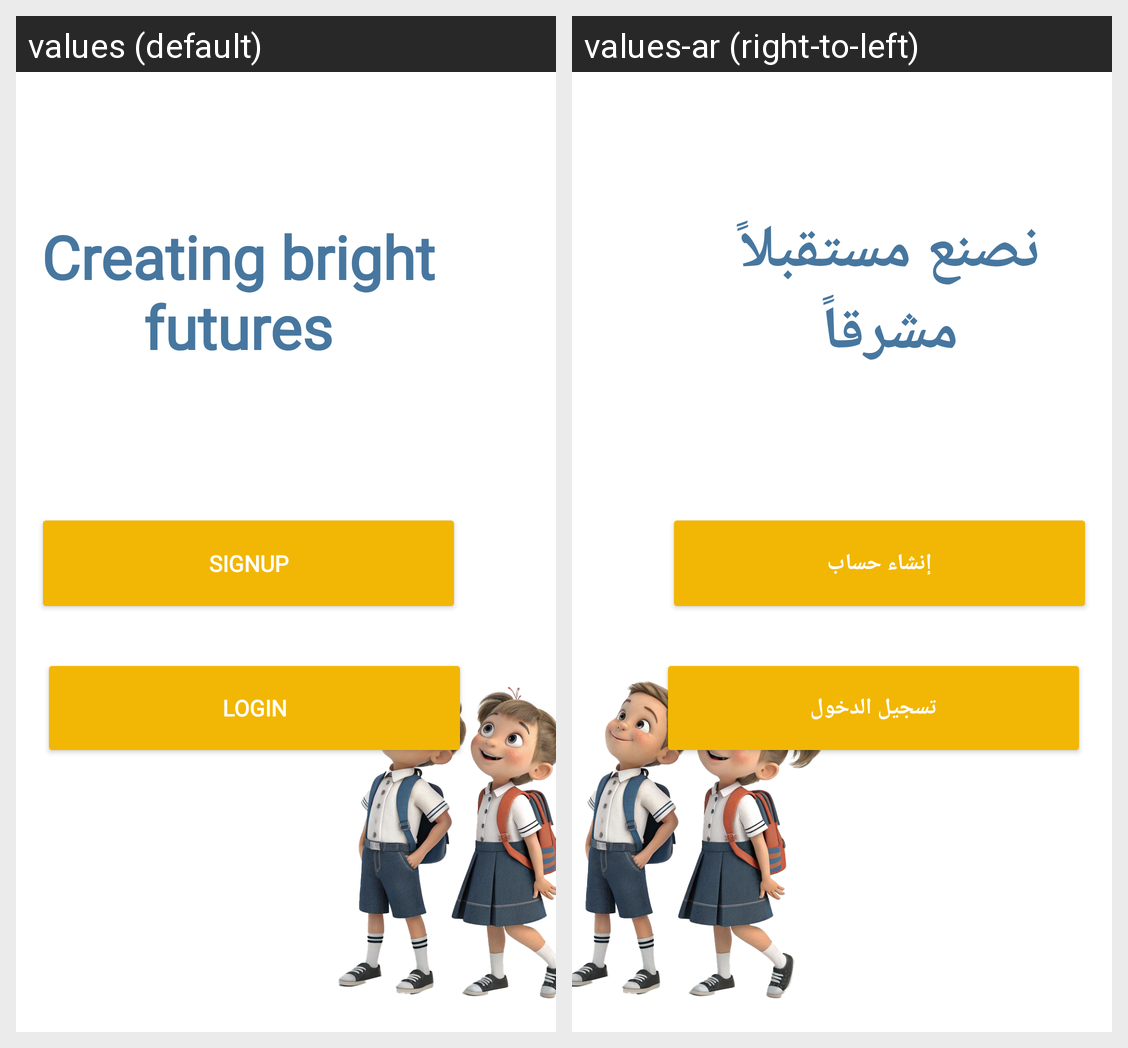

Locale-by-locale string values for the Android screen shown in this grid:
Android screen res/layout/activity_page1.xml rendered under 2 locales, left to right: values (default), values-ar (right-to-left). Device: Nexus 5 (rendered at 1080×1920; each locale shown at half size, 540×960, under a caption strip naming it); theme Theme.KinderKingdom.
Strings drawn on this screen, with the default value and each locale's value (text and hints the layout hard-codes, and strings that could not be matched under every locale, appear in the picture but are not listed):

signup
  values: SignUp
  values-ar: إنشاء حساب

creating
  values: Creating bright futures
  values-ar: نصنع مستقبلاً مشرقاً

login
  values: Login
  values-ar: تسجيل الدخول
